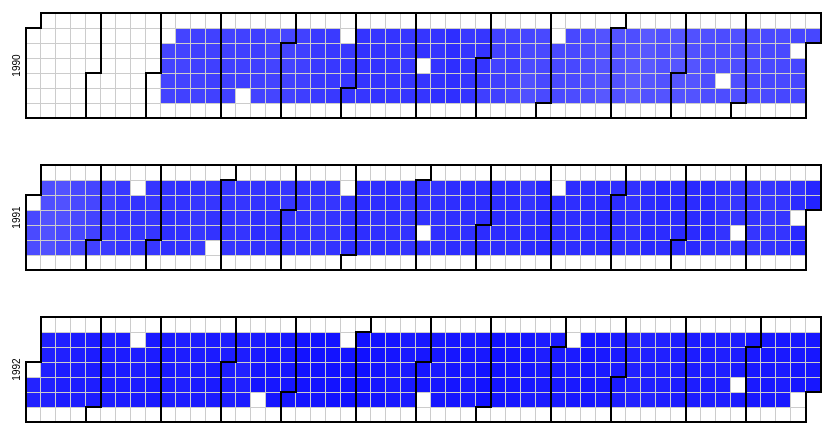
D3 v3 page, settled after 360 driven frames (6 s of simulated time); the page loaded 1 data file(s).


        var width = 960,
            height = 150,
            cellSize = height/10; // cell size

        var format = d3.time.format("%Y-%m-%d");

        d3.csv("../data/calheat2.csv", function(error, csv) {
            if (error) throw error;

            var color = d3.scale.linear()
                .domain([0, d3.max(csv, function(v, i) {
                    return v.Value
                })])
                .range(["white", "blue"]);

            //Get the max and the min of the dates
            var minDate = format.parse(csv[0].Date),
                maxDate = format.parse(csv[csv.length - 1].Date);

            var svg = d3.select("body").selectAll("svg")
                .data(d3.range(minDate.getFullYear(), maxDate.getFullYear()))
                .enter().append("svg")
                .attr("width", width)
                .attr("height", height)
                .append("g")
                .attr("transform", "translate(" + ((width - cellSize * 53) / 2) + "," + (height - cellSize * 7 - 1) + ")");

            svg.append("text")
                .attr("transform", "translate(-6," + cellSize * 3.5 + ")rotate(-90)")
                .style("text-anchor", "middle")
                .text(function(d) {
                    return d;
                });

            var rect = svg.selectAll(".day")
                .data(function(d) {
                    return d3.time.days(new Date(d, 0, 1), new Date(d + 1, 0, 1));
                })
                .enter().append("rect")
                .attr("class", "day")
                .attr("width", cellSize)
                .attr("height", cellSize)
                .attr("x", function(d) {
                    return d3.time.weekOfYear(d) * cellSize;
                })
                .attr("y", function(d) {
                    return d.getDay() * cellSize;
                })
                .datum(format);

            rect.append("title")
                .text(function(d) {
                    return d;
                });

            svg.selectAll(".month")
                .data(function(d) {
                    return d3.time.months(new Date(d, 0, 1), new Date(d + 1, 0, 1));
                })
                .enter().append("path")
                .attr("class", "month")
                .attr("d", monthPath);

            var data = d3.nest()
                .key(function(d) {
                    return d.Date;
                })
                .rollup(function(d) {
                    return parseInt(d[0].Value);
                })
                .map(csv);

            rect.filter(function(d) {
                    return d in data;
                })
                .style("fill", function(d) {
                    return color(data[d]);
                })
                .select("title")
                .text(function(d) {
                    return d + ": " + data[d];
                });
        });

        function monthPath(t0) {
            var t1 = new Date(t0.getFullYear(), t0.getMonth() + 1, 0),
                d0 = t0.getDay(),
                w0 = d3.time.weekOfYear(t0),
                d1 = t1.getDay(),
                w1 = d3.time.weekOfYear(t1);
            return "M" + (w0 + 1) * cellSize + "," + d0 * cellSize + "H" + w0 * cellSize + "V" + 7 * cellSize + "H" + w1 * cellSize + "V" + (d1 + 1) * cellSize + "H" + (w1 + 1) * cellSize + "V" + 0 + "H" + (w0 + 1) * cellSize + "Z";
        }
    

### data: ../data/calheat2.csv
i, Date, Value
44, 1990-03-06, 2638
45, 1990-03-07, 2656
46, 1990-03-08, 2661
47, 1990-03-09, 2666
48, 1990-03-12, 2662
49, 1990-03-13, 2658
50, 1990-03-14, 2662
51, 1990-03-15, 2678
52, 1990-03-16, 2699
53, 1990-03-19, 2707
54, 1990-03-20, 2724
55, 1990-03-21, 2718
56, 1990-03-22, 2674
57, 1990-03-23, 2688
58, 1990-03-26, 2698
59, 1990-03-27, 2692
60, 1990-03-28, 2716
61, 1990-03-29, 2711
62, 1990-03-30, 2692
63, 1990-04-02, 2669
64, 1990-04-03, 2700
65, 1990-04-04, 2709
66, 1990-04-05, 2709
67, 1990-04-06, 2696
68, 1990-04-09, 2701
69, 1990-04-10, 2708
70, 1990-04-11, 2713
71, 1990-04-12, 2730
72, 1990-04-16, 2749
73, 1990-04-17, 2738
74, 1990-04-18, 2723
75, 1990-04-19, 2700
76, 1990-04-20, 2668
77, 1990-04-23, 2651
78, 1990-04-24, 2644
79, 1990-04-25, 2649
80, 1990-04-26, 2650
81, 1990-04-27, 2639
82, 1990-04-30, 2628
83, 1990-05-01, 2651
84, 1990-05-02, 2659
85, 1990-05-03, 2683
86, 1990-05-04, 2682
87, 1990-05-07, 2699
88, 1990-05-08, 2710
89, 1990-05-09, 2710
90, 1990-05-10, 2716
91, 1990-05-11, 2743
92, 1990-05-14, 2794
93, 1990-05-15, 2798
94, 1990-05-16, 2800
95, 1990-05-17, 2812
96, 1990-05-18, 2805
97, 1990-05-21, 2802
98, 1990-05-22, 2829
99, 1990-05-23, 2825
100, 1990-05-24, 2828
101, 1990-05-25, 2807
102, 1990-05-29, 2813
103, 1990-05-30, 2854
... 828 more rows